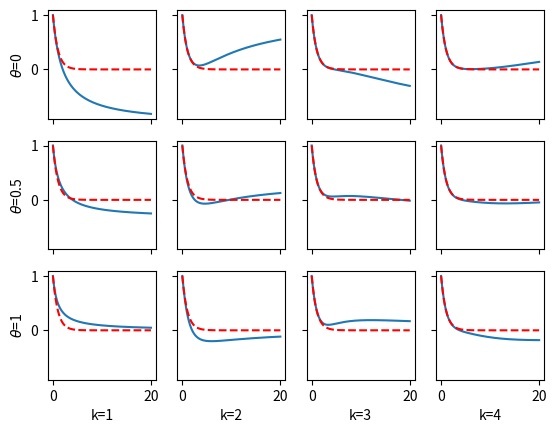

Python code for this plot:
import numpy as np
import matplotlib.pyplot as plt

def p(z, theta, k):
    if k==1:
        return (1-(1-theta)*z/2)/(1+(1+theta)*z/2)
    elif k==2:
        return (1 - z/2 + (1 - theta)*z**2/12) / (1 + z/2 + (1 + theta)*z**2/12)
    elif k == 3:
        return (1 - z / 2 + z ** 2 / 10 - (1 - theta) * z ** 3 / 120) / (
                    1 + z / 2 + z ** 2 / 10 + (1 + theta) * z ** 3 / 120)
    elif k==4:
        return (1 - z/2 + z**2*(3/28) - z**3/84+ (1 - theta) *z**4/1680) / (1 + z/2 + z**2*(3/28) + z**3/84 + (1 + theta) *z**4/1680)
    raise ValueError(f"{k=} not implemented")
#plt.imshow(np.abs(p(z))<=1)


def plot_stabregion(thetas, ks, a=20, n=300):
    lsp = np.linspace(-a, a, n)
    z = lsp[:, np.newaxis] + 1j * lsp
    fig,axs=plt.subplots(len(thetas),len(ks), figsize=plt.figaspect(len(thetas)/len(ks)), sharex=True, sharey=True)
    for i,theta in enumerate(thetas):
        for k in ks:
            ax = axs[i,k-1]
            ax.contourf(np.real(z), np.imag(z), np.abs(p(z,theta=theta, k=k))<=1, levels=1)
            if k==1: ax.set_ylabel(r'$\theta$='+f"{theta}")
            if i==len(thetas)-1: ax.set_xlabel(f"{k=}")
    plt.show()

def plot_dissipation(thetas, ks, a=20, n=300):
    z = np.linspace(0, a, n)
    fig,axs=plt.subplots(len(thetas),len(ks), figsize=plt.figaspect(len(thetas)/len(ks)), sharex=True, sharey=True)
    for i,theta in enumerate(thetas):
        for k in ks:
            ax = axs[i,k-1]
            ax.plot(z, p(z,theta=theta, k=k))
            ax.plot(z, np.exp(-z), '--r')
            if k==1: ax.set_ylabel(r'$\theta$='+f"{theta}")
            if i==len(thetas)-1: ax.set_xlabel(f"{k=}")
    plt.show()

thetas = [0, 0.5, 1]
ks = [1,2,3,4]
# plot_stabregion(thetas, ks)
plot_dissipation(thetas, ks)